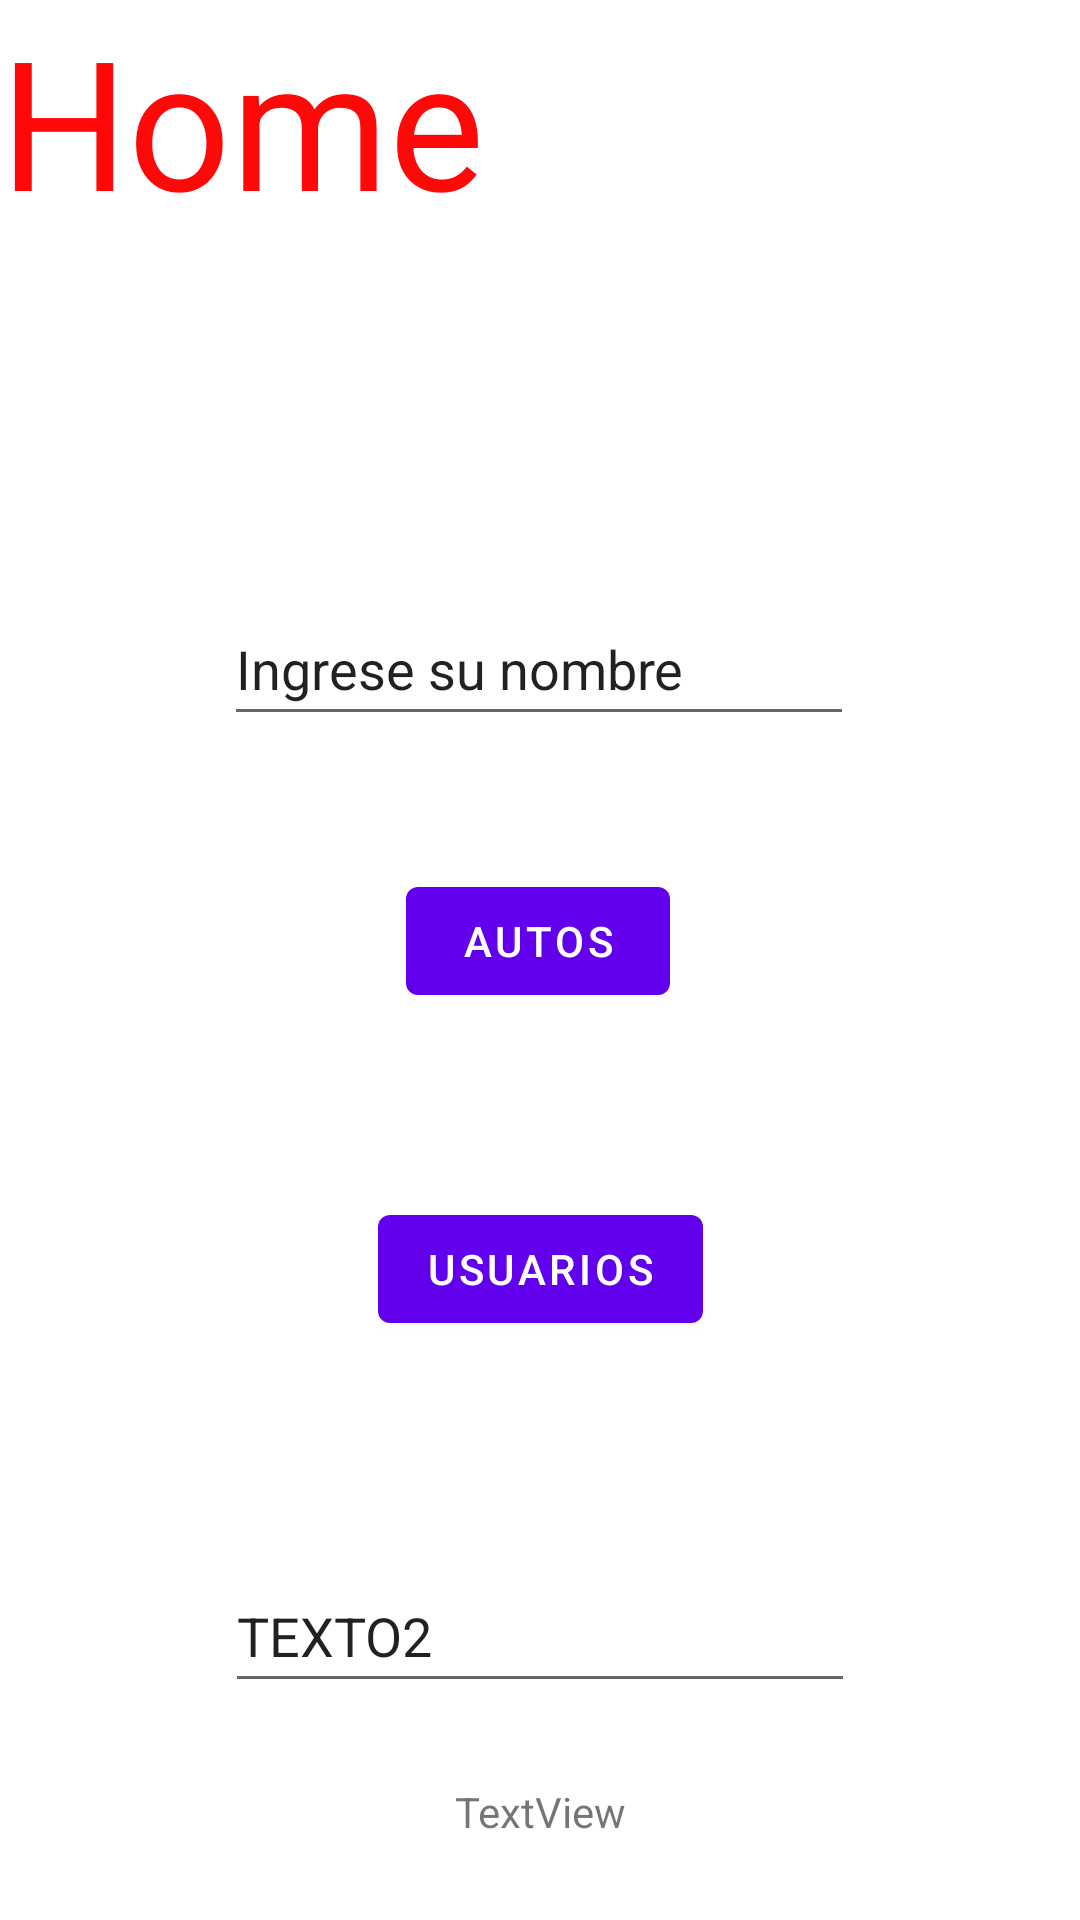

Here is an Android app screen rendered from its layout file. Give the layout XML and the strings, colors and styles it references.
<!-- AndroidManifest.xml: application theme Theme.BaseGrupo2 -->
<!-- res/layout/fragment_1.xml -->
<?xml version="1.0" encoding="utf-8"?>
<androidx.constraintlayout.widget.ConstraintLayout xmlns:android="http://schemas.android.com/apk/res/android"
    xmlns:app="http://schemas.android.com/apk/res-auto"
    xmlns:tools="http://schemas.android.com/tools"
    android:id="@+id/frameLayout"
    android:layout_width="match_parent"
    android:layout_height="match_parent"
    tools:context=".fragments.Fragment1">

    

    <TextView
        android:id="@+id/textView"
        android:layout_width="0dp"
        android:layout_height="0dp"
        android:text="Home"
        android:textColor="#FF0808"
        android:textSize="60sp"
        app:layout_constraintBottom_toBottomOf="parent"
        app:layout_constraintEnd_toEndOf="parent"
        app:layout_constraintHorizontal_bias="0.0"
        app:layout_constraintStart_toStartOf="parent"
        app:layout_constraintTop_toTopOf="parent"
        app:layout_constraintVertical_bias="1.0" />

    <Button
        android:id="@+id/btnToCars"
        android:layout_width="wrap_content"
        android:layout_height="wrap_content"
        android:text="Autos"
        app:layout_constraintBottom_toTopOf="@+id/btnToUsers"
        app:layout_constraintEnd_toEndOf="parent"
        app:layout_constraintHorizontal_bias="0.498"
        app:layout_constraintStart_toStartOf="parent"
        app:layout_constraintTop_toTopOf="parent"
        app:layout_constraintVertical_bias="0.825" />

    <Button
        android:id="@+id/btnToUsers"
        android:layout_width="wrap_content"
        android:layout_height="wrap_content"
        android:text="Usuarios"
        app:layout_constraintBottom_toBottomOf="parent"
        app:layout_constraintEnd_toEndOf="parent"
        app:layout_constraintStart_toStartOf="parent"
        app:layout_constraintTop_toTopOf="parent"
        app:layout_constraintVertical_bias="0.674" />

    <EditText
        android:id="@+id/editTextHome"
        android:layout_width="wrap_content"
        android:layout_height="wrap_content"
        android:ems="10"
        android:inputType="textPersonName"
        android:minHeight="48dp"
        android:text="Ingrese su nombre"
        app:layout_constraintBottom_toTopOf="@+id/btnToCars"
        app:layout_constraintEnd_toEndOf="parent"
        app:layout_constraintHorizontal_bias="0.497"
        app:layout_constraintStart_toStartOf="parent"
        app:layout_constraintTop_toTopOf="@+id/textView"
        app:layout_constraintVertical_bias="0.816" />

    <EditText
        android:id="@+id/editTextHome2"
        android:layout_width="wrap_content"
        android:layout_height="wrap_content"
        android:ems="10"
        android:inputType="textPersonName"
        android:minHeight="48dp"
        android:text="TEXTO2"
        app:layout_constraintBottom_toBottomOf="@+id/textView"
        app:layout_constraintEnd_toEndOf="parent"
        app:layout_constraintStart_toStartOf="parent"
        app:layout_constraintTop_toBottomOf="@+id/btnToUsers" />

    <TextView
        android:id="@+id/textViewHome2"
        android:layout_width="wrap_content"
        android:layout_height="wrap_content"
        android:text="TextView"
        app:layout_constraintBottom_toBottomOf="@+id/textView"
        app:layout_constraintEnd_toEndOf="parent"
        app:layout_constraintStart_toStartOf="parent"
        app:layout_constraintTop_toBottomOf="@+id/editTextHome2" />

</androidx.constraintlayout.widget.ConstraintLayout>
<!-- resources referenced by this layout -->
<resources>
  <style name="Theme.BaseGrupo2" parent="Theme.MaterialComponents.DayNight.NoActionBar">
          
          <item name="colorPrimary">@color/purple_500</item>
          <item name="colorPrimaryVariant">@color/purple_700</item>
          <item name="colorOnPrimary">@color/white</item>
          
          <item name="colorSecondary">@color/teal_200</item>
          <item name="colorSecondaryVariant">@color/teal_700</item>
          <item name="colorOnSecondary">@color/black</item>
          
          <item name="android:statusBarColor" tools:targetApi="l">?attr/colorPrimaryVariant</item>
          
      </style>
  <!-- not gathered from this repository: default colours our renderer supplied (Android Studio template values) -->
  <color name="purple_500">#FF6200EE</color>
  <color name="purple_700">#FF3700B3</color>
  <color name="teal_200">#FF03DAC5</color>
  <color name="teal_700">#FF018786</color>
  <color name="black">#FF000000</color>
  <color name="white">#FFFFFFFF</color>
</resources>
